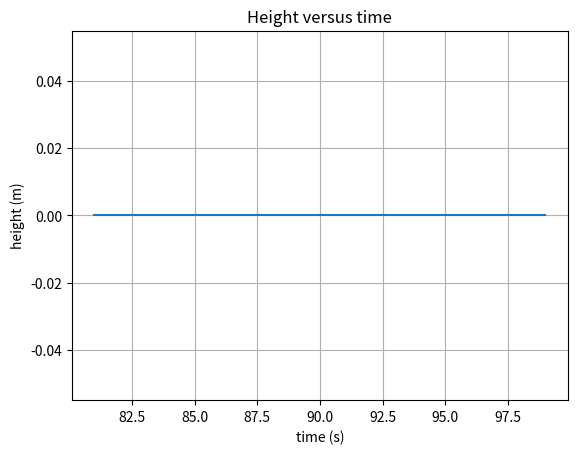
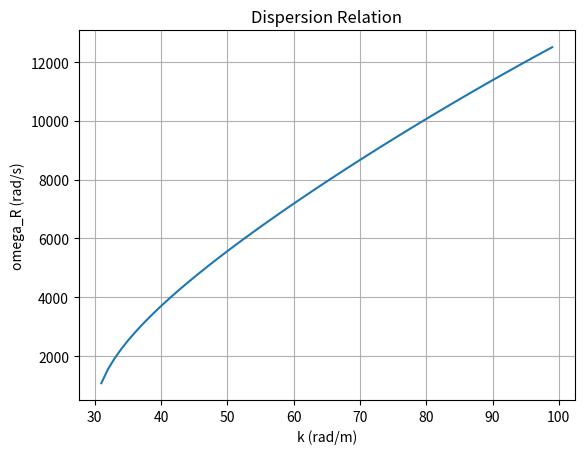
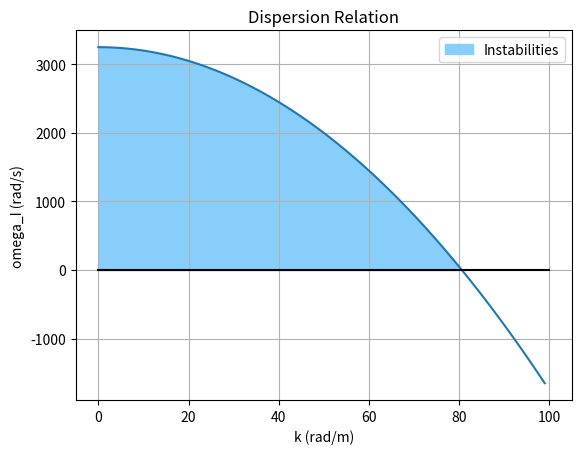

Generate these figures, in order, with matplotlib:
# -*- coding: utf-8 -*-
"""
Created on Sun Nov  4 19:02:46 2018

[redacted]
"""
import matplotlib.patches as mpatches
import matplotlib.pyplot as plt
import numpy as np

#Global Variables
g = 24.5
H = 1000
x = 1
ho = 0.1
V0x = 0.1
Fo = 7500
Nu = 1
wd = 1000

# Functions
def omega_R(k):
    omega = np.sqrt(g*H*k**2 - ( (Fo + Nu * k**2 + wd )/2)**2) 
    return omega

def omega_I(k):
    omega = ( Fo - (Nu * k**2 + wd) ) /2
    return omega
            

def height(k,t):
    coef = V0x / ( g*k ) * np.exp(omega_I(k) * t)
    alpha = (k * x - omega_R(k) * t) #* (np.pi / 180)
    return coef *  (omega_R(k) * np.cos(alpha) / omega_I(k) * np.sin(alpha) )

#################################################
k = np.arange(0.0, 100.0, 1) 

#k=2    
t = np.arange(0.0, 100.0, 1) #min, max, step

################################################
#Plot for height

fig, ax = plt.subplots()
ax.plot(t, height(k,t))
ax.set(xlabel='time (s)', ylabel='height (m)',title='Height versus time')
ax.grid()
plt.show()

################################################
#Plot for omega_R

fig, ax = plt.subplots()
ax.plot(k, omega_R(k))
ax.set(xlabel='k (rad/m)', ylabel='omega_R (rad/s)', title='Dispersion Relation')
ax.grid()
plt.show()

################################################
#Plot for omega_R

fig, ax = plt.subplots()
ax.plot(k, omega_I(k))
ax.set(xlabel='k (rad/m)', ylabel='omega_I (rad/s)', title='Dispersion Relation')
ax.plot([100,0],[0,0],'k')
ax.grid()

plt.fill_between(k, 0, omega_I(k), where=(omega_I(k)) > 0 , color='lightskyblue')

red_patch = mpatches.Patch(color='lightskyblue', label='Instabilities')
plt.legend(handles=[red_patch])


plt.show()























